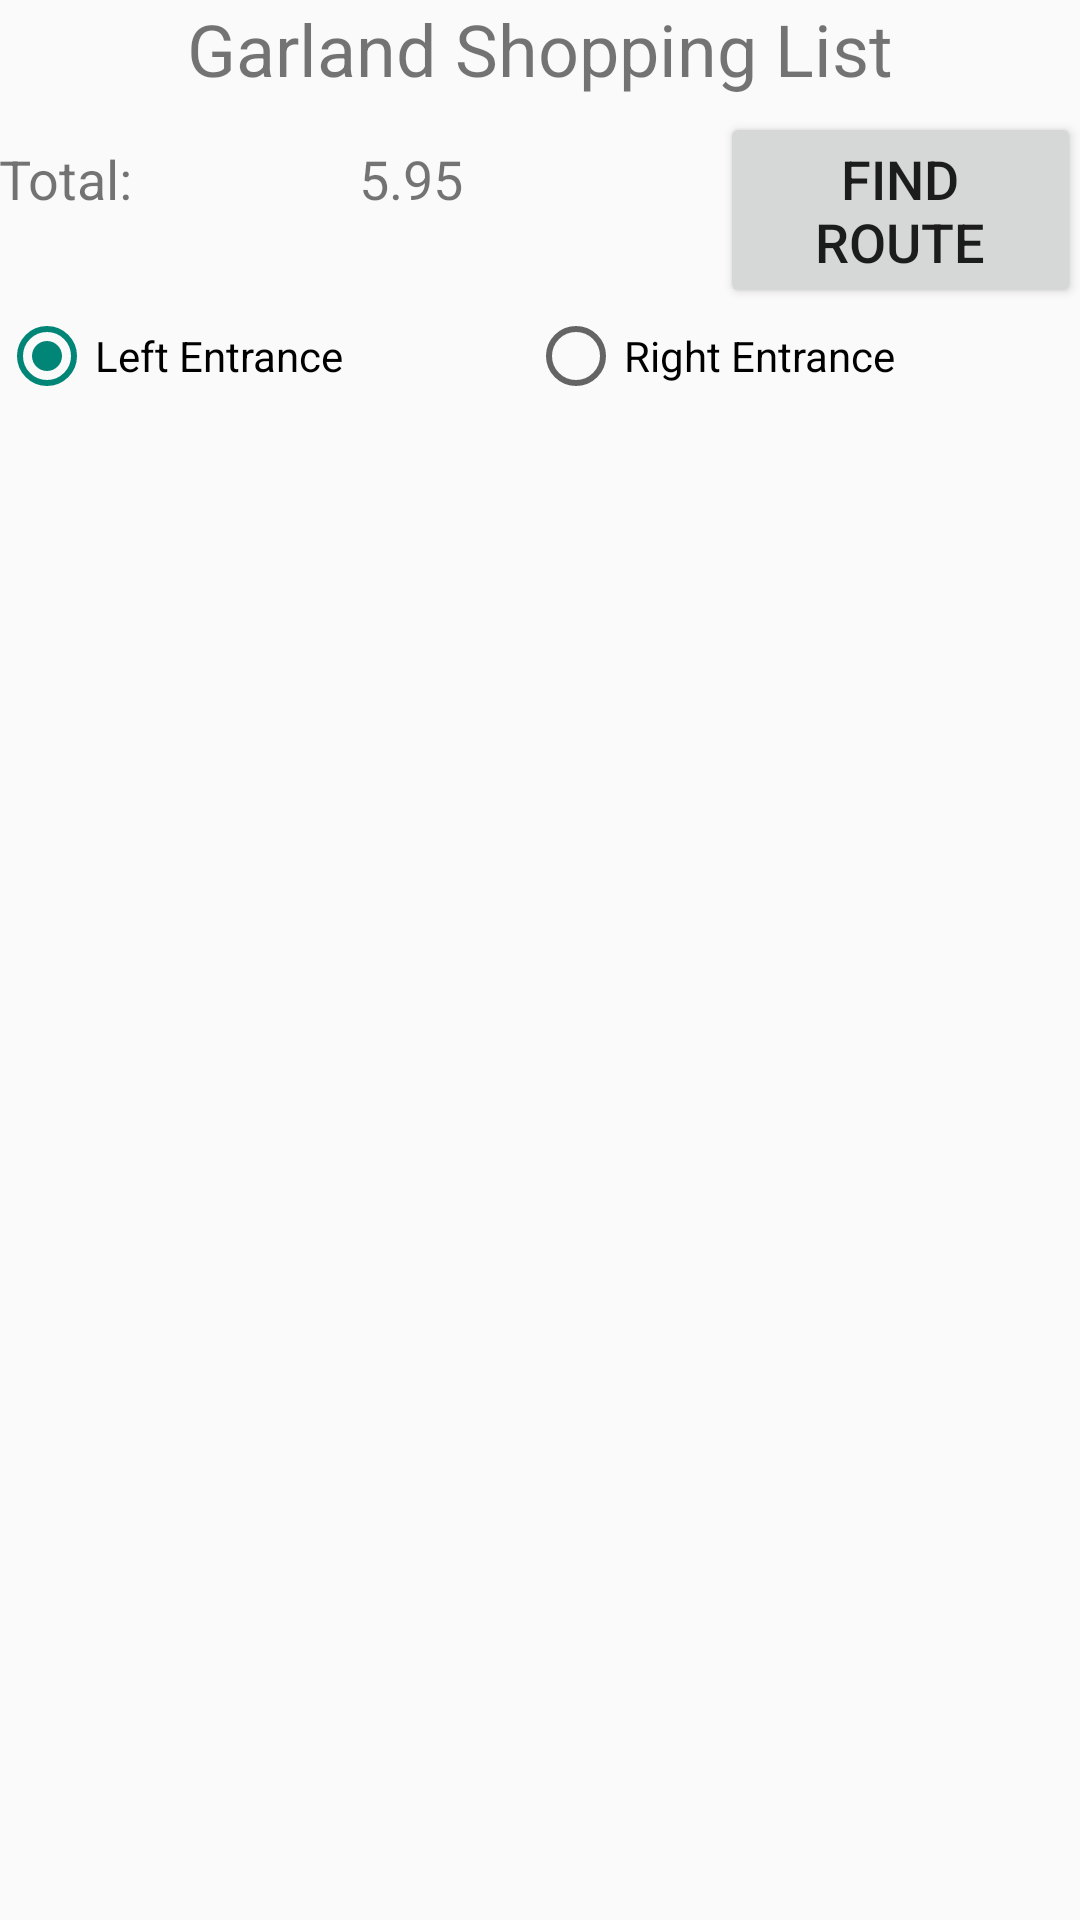

Write the Android layout XML for this screen, with the resource values it uses.
<!-- AndroidManifest.xml: application theme Theme.AppCompat.Light -->
<!-- res/layout/activity_shopping_cart.xml -->
<?xml version="1.0" encoding="utf-8"?>
<RelativeLayout
    xmlns:android="http://schemas.android.com/apk/res/android"
    xmlns:tools="http://schemas.android.com/tools"
    android:id="@+id/activity_main"
    android:layout_width="match_parent"
    android:layout_height="match_parent"
    android:paddingBottom="@dimen/activity_vertical_margin"
    android:paddingLeft="@dimen/activity_horizontal_margin"
    android:paddingRight="@dimen/activity_horizontal_margin"
    android:paddingTop="@dimen/activity_vertical_margin"
    tools:context="com.jltechnologies.shopr.ShoppingCartActivity">

    <LinearLayout
        android:layout_width="match_parent"
        android:layout_height="wrap_content"
        android:orientation="vertical">

        <TextView
            android:id="@+id/store_title"
            android:layout_width="match_parent"
            android:layout_height="wrap_content"
            android:layout_marginBottom="5dp"
            android:gravity="center"
            android:text="Garland Shopping List"
            android:textSize="24sp" />

        <LinearLayout
            android:layout_width="match_parent"
            android:layout_height="wrap_content"
            android:orientation="horizontal">

            <TextView
                android:id="@+id/total"
                android:layout_width="0dp"
                android:layout_height="wrap_content"
                android:layout_weight="1"
                android:text="Total: "
                android:textSize="18sp" />

            <TextView
                android:id="@+id/total_amount"
                android:layout_width="0dp"
                android:layout_height="wrap_content"
                android:layout_weight="1"
                android:text="5.95"
                android:textSize="18sp" />

            <Button
                android:id="@+id/find_route"
                android:layout_width="0dp"
                android:layout_height="wrap_content"
                android:layout_weight="1"
                android:text="Find Route"
                android:textSize="18sp" />
        </LinearLayout>

        <RadioGroup
            android:layout_width="match_parent"
            android:layout_height="wrap_content"
            android:orientation="horizontal"
            android:weightSum="2">

            <RadioButton
                android:id="@+id/left_radio"
                android:layout_width="wrap_content"
                android:layout_height="wrap_content"
                android:layout_weight="1"
                android:checked="true"
                android:onClick="onRadioButtonClicked"
                android:text="Left Entrance" />

            <RadioButton
                android:id="@+id/right_radio"
                android:layout_width="wrap_content"
                android:layout_height="wrap_content"
                android:layout_weight="1"
                android:onClick="onRadioButtonClicked"
                android:text="Right Entrance" />
        </RadioGroup>

        <ListView
            android:id="@android:id/list"
            android:layout_width="match_parent"
            android:layout_height="match_parent"
            android:layout_alignParentLeft="true"
            android:layout_alignParentStart="true"
            android:layout_alignParentTop="true" />
    </LinearLayout>

</RelativeLayout>
<!-- resources referenced by this layout -->
<resources>

</resources>
